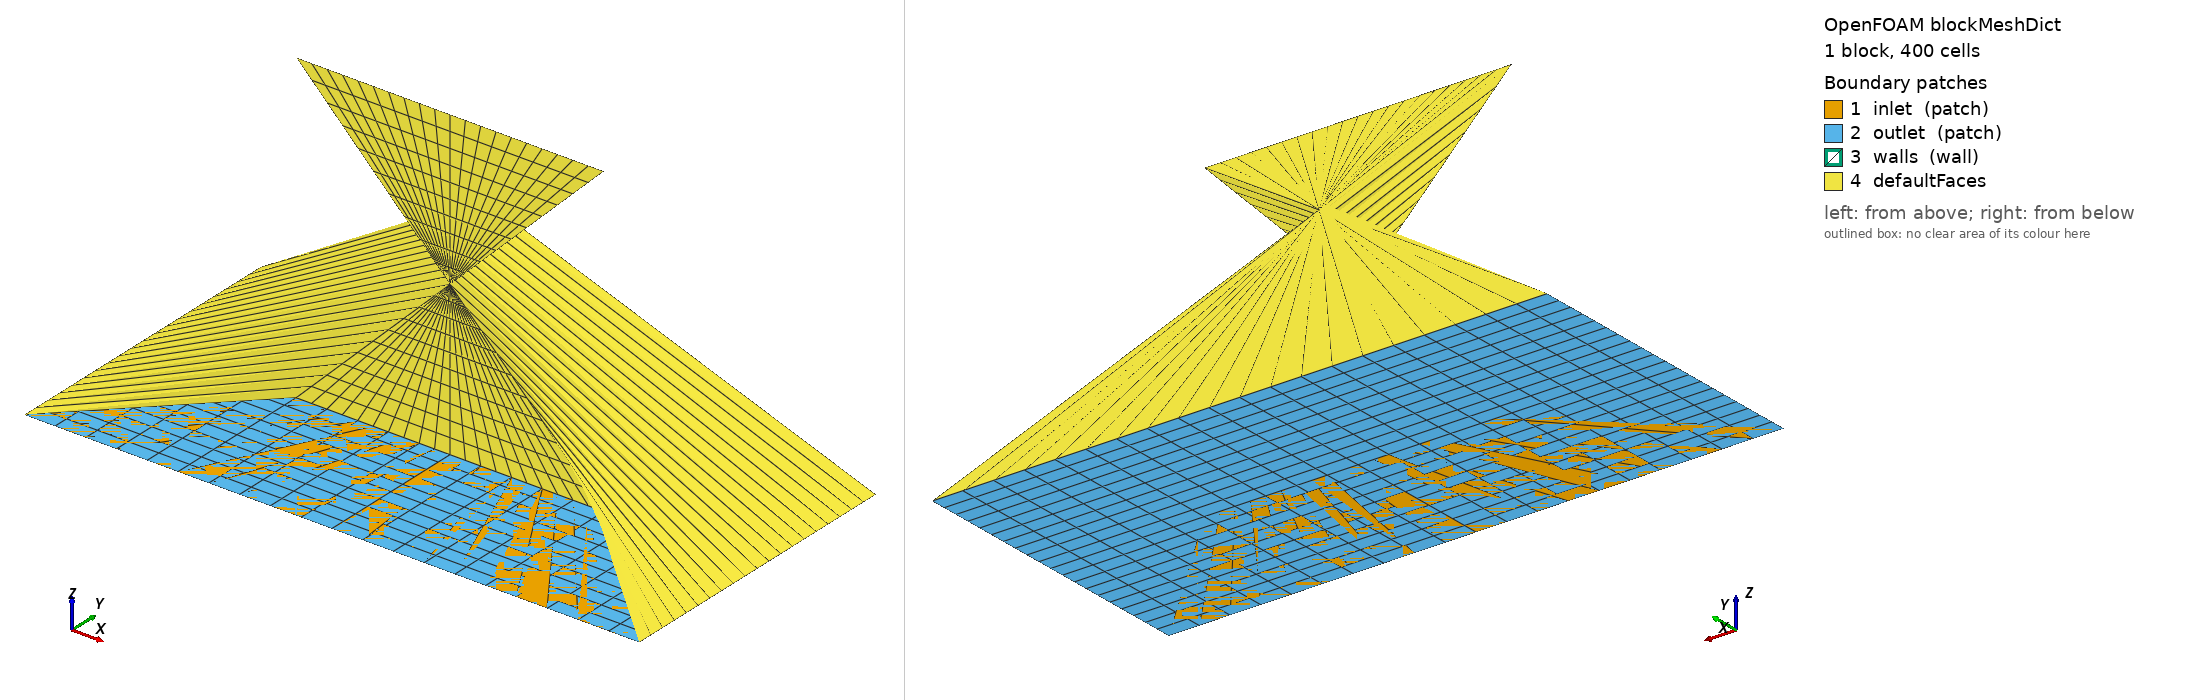

OpenFOAM case: the mesh blockMesh builds from blockMeshDict, 1 block(s), 400 cells. Boundary patches (legend numbers): 1 inlet (patch), 2 outlet (patch), 3 walls (wall), 4 defaultFaces. Left view from above one corner, right view from below the opposite corner. Boundary conditions: 2 field file(s) under 0/; 3 of 4 drawn patches have an entry in a shipped field file.

=== system/blockMeshDict ===
FoamFile
{
    version     2.0;
    format      ascii;
    class       dictionary;
    object      blockMeshDict;
}
// * * * * * * * * * * * * * * * * * * * * * * * * * * * * * * * * * * * * * //

convertToMeters 1;

vertices
(
    (0    0    0)
    (2    0    0)
    (2    1    0)
    (0    1    0)
    (0.5  0.5  0)
    (1.5  0.5  0)
    (0.5  0.5  1)
    (1.5  0.5  1)
);

blocks
(
    hex (0 1 2 3 4 5 6 7) (20 20 1) simpleGrading (1 1 1)
);

edges
(
);

boundary
(
    inlet
    {
        type patch;
        faces ((0 4 5 1));
    }
    outlet
    {
        type patch;
        faces ((1 2 3 0));
    }
    walls
    {
        type wall;
        faces ((3 2 5 4));
    }
);

mergePatchPairs
(
);

// ************************************************************************* //

=== system/controlDict ===
FoamFile
{
    version     2.0;
    format      ascii;
    class       dictionary;
    object      controlDict;
}
// * * * * * * * * * * * * * * * * * * * * * * * * * * * * * * * * * * * * * //

application     pimpleFoam;

startFrom       startTime;

startTime       0;

stopAt          endTime;

endTime         0.5;

deltaT          0.0025;

writeControl    timeStep;

writeInterval   20;

purgeWrite      0;

writeFormat     ascii;

writePrecision  6;

writeCompression off;

timeFormat      general;

timePrecision   6;

runTimeModifiable true;

adjustTimeStep  yes;

maxCo           0.5;

functions
{
}

libs
(
    "libfvOptions.so"
);

=== 0/U ===
FoamFile
{
    version     2.0;
    format      ascii;
    class       volVectorField;
    object      U;
}
// * * * * * * * * * * * * * * * * * * * * * * * * * * * * * * * * * * * * * //

dimensions      [0 1 -1 0 0 0 0];

internalField   uniform (1 0 0);

boundaryField
{
    inlet
    {
        type            fixedValue;
        value           uniform (1 0 0);
    }

    outlet
    {
        type            zeroGradient;
    }

    walls
    {
        type            noSlip;
    }
}

// ************************************************************************* //

=== 0/p ===
FoamFile
{
    version     2.0;
    format      ascii;
    class       volScalarField;
    object      p;
}
// * * * * * * * * * * * * * * * * * * * * * * * * * * * * * * * * * * * * * //

dimensions      [1 -1 -2 0 0 0 0];

internalField   uniform 0;

boundaryField
{
    inlet
    {
        type            zeroGradient;
    }

    outlet
    {
        type            fixedValue;
        value           uniform 0;
    }

    walls
    {
        type            zeroGradient;
    }
}

// ************************************************************************* //
